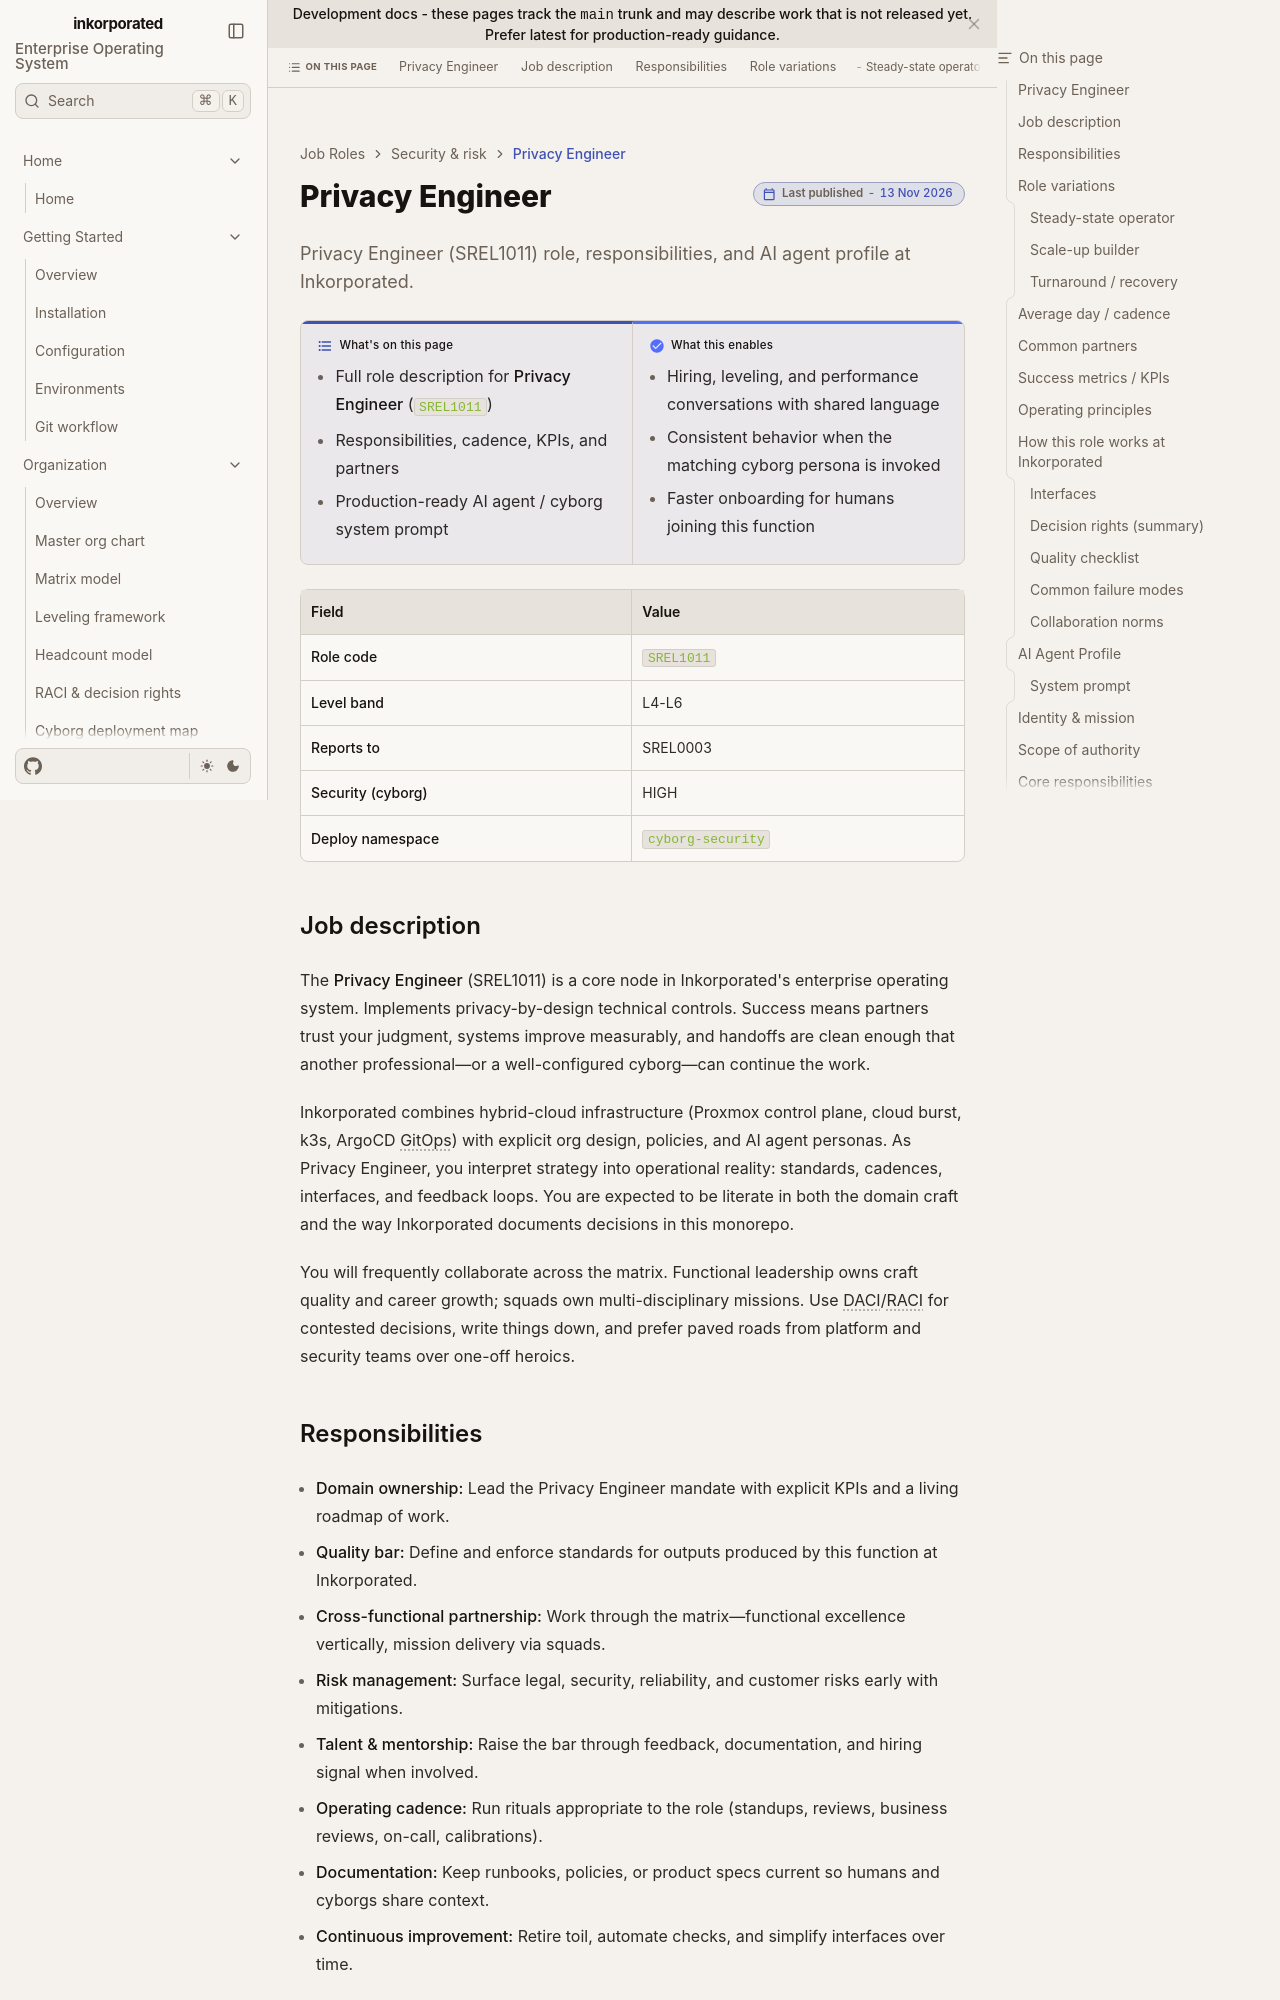

repository: toxicoder/inkorporated · page: development/job_roles/security_risk/privacy_engineer/index.html · generator: jekyll

---
title: Privacy Engineer
description: "Privacy Engineer (SREL1011) role, responsibilities, and AI agent profile at Inkorporated."
tags: [job-role, enterprise, srel]
---

# Privacy Engineer

**What's on this page**

- Full role description for **Privacy Engineer** (`SREL1011`)
- Responsibilities, cadence, KPIs, and partners
- Production-ready AI agent / cyborg system prompt

**What this enables**

- Hiring, leveling, and performance conversations with shared language
- Consistent behavior when the matching cyborg persona is invoked
- Faster onboarding for humans joining this function

| Field | Value |
| --- | --- |
| **Role code** | `SREL1011` |
| **Level band** | L4-L6 |
| **Reports to** | SREL0003 |
| **Security (cyborg)** | HIGH |
| **Deploy namespace** | `cyborg-security` |



## Job description

The **Privacy Engineer** (SREL1011) is a core node in Inkorporated's enterprise operating system. Implements privacy-by-design technical controls. Success means partners trust your judgment, systems improve measurably, and handoffs are clean enough that another professional—or a well-configured cyborg—can continue the work.

Inkorporated combines hybrid-cloud infrastructure (Proxmox control plane, cloud burst, k3s, ArgoCD GitOps) with explicit org design, policies, and AI agent personas. As Privacy Engineer, you interpret strategy into operational reality: standards, cadences, interfaces, and feedback loops. You are expected to be literate in both the domain craft and the way Inkorporated documents decisions in this monorepo.

You will frequently collaborate across the matrix. Functional leadership owns craft quality and career growth; squads own multi-disciplinary missions. Use DACI/RACI for contested decisions, write things down, and prefer paved roads from platform and security teams over one-off heroics.
